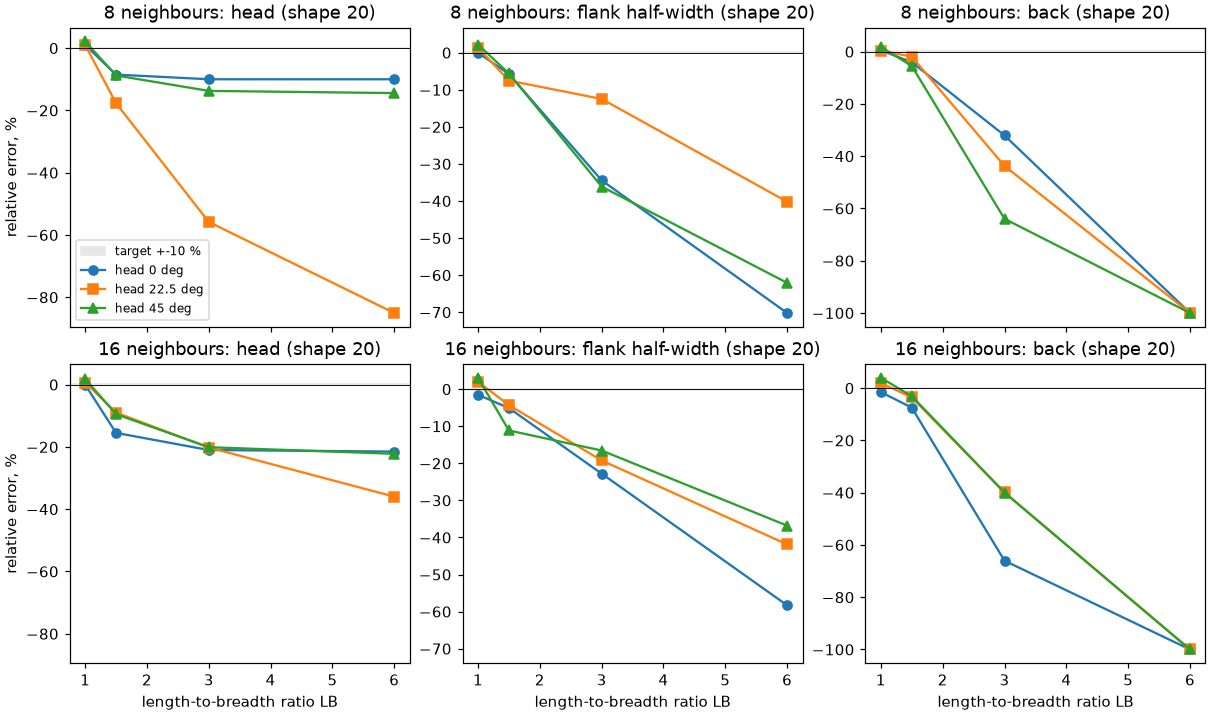

Values plotted in this chart, from the file beside it:
stencil, arrival_shape, lb, head_deg, head_m, head_se_m, head_exact_m, head_err, half_width_m, half_width_se_m, half_width_exact_m, half_width_err, back_m, back_se_m, back_exact_m, back_err
8, 20.0, 1.0, 0.0, 1212, 12.0, 1200, +0.010, 1200, 8.2, 1200, +0.000, 1206, 19.9, 1200, +0.005
8, 20.0, 1.0, 22.5, 1212, 10.5, 1200, +0.010, 1216, 7.0, 1200, +0.013, 1205, 8.7, 1200, +0.004
8, 20.0, 1.0, 45.0, 1226, 4.2, 1200, +0.022, 1226, 4.2, 1200, +0.022, 1222, 10.8, 1200, +0.018
8, 20.0, 1.5, 0.0, 1098, 18.0, 1200, -0.085, 432.0, 5.6, 458.4, -0.058, 168.0, 7.3, 175.1, -0.040
8, 20.0, 1.5, 22.5, 988.0, 4.8, 1200, -0.177, 423.8, 3.8, 458.4, -0.075, 171.7, 4.2, 175.1, -0.019
8, 20.0, 1.5, 45.0, 1095, 5.2, 1200, -0.088, 432.7, 5.2, 458.4, -0.056, 165.5, 10.4, 175.1, -0.055
8, 20.0, 3.0, 0.0, 1080, 9.5, 1200, -0.100, 135.0, 4.7, 205.9, -0.344, 24.0, 6.0, 35.3, -0.321
8, 20.0, 3.0, 22.5, 530.3, 8.3, 1200, -0.558, 180.2, 2.7, 205.9, -0.125, 19.9, 5.4, 35.3, -0.437
8, 20.0, 3.0, 45.0, 1035, 20.6, 1200, -0.137, 131.5, 4.2, 205.9, -0.361, 12.7, 5.2, 35.3, -0.640
8, 20.0, 6.0, 0.0, 1080, 9.5, 1200, -0.100, 30.0, 0.0, 100.7, -0.702, 0.0, 0.0, 8.5, -1.000
8, 20.0, 6.0, 22.5, 179.5, 4.3, 1200, -0.850, 60.2, 2.2, 100.7, -0.402, 0.0, 0.0, 8.5, -1.000
8, 20.0, 6.0, 45.0, 1027, 24.7, 1200, -0.144, 38.2, 2.6, 100.7, -0.621, 0.0, 0.0, 8.5, -1.000
16, 20.0, 1.0, 0.0, 1200, 9.5, 1200, +0.000, 1182, 5.6, 1200, -0.015, 1182, 7.3, 1200, -0.015
16, 20.0, 1.0, 22.5, 1208, 15.7, 1200, +0.007, 1224, 9.5, 1200, +0.020, 1224, 12.1, 1200, +0.020
16, 20.0, 1.0, 45.0, 1222, 5.2, 1200, +0.018, 1237, 10.4, 1200, +0.031, 1247, 14.1, 1200, +0.039
16, 20.0, 1.5, 0.0, 1014, 14.7, 1200, -0.155, 435.0, 4.7, 458.4, -0.051, 162.0, 7.3, 175.1, -0.075
16, 20.0, 1.5, 22.5, 1092, 21.3, 1200, -0.090, 438.6, 5.7, 458.4, -0.043, 168.8, 3.8, 175.1, -0.036
16, 20.0, 1.5, 45.0, 1086, 12.4, 1200, -0.095, 407.3, 4.2, 458.4, -0.111, 169.7, 0.0, 175.1, -0.031
16, 20.0, 3.0, 0.0, 948.0, 12.0, 1200, -0.210, 159.0, 3.7, 205.9, -0.228, 12.0, 7.3, 35.3, -0.660
16, 20.0, 3.0, 22.5, 957.6, 4.6, 1200, -0.202, 166.3, 2.7, 205.9, -0.192, 21.2, 6.5, 35.3, -0.399
16, 20.0, 3.0, 45.0, 958.8, 12.4, 1200, -0.201, 171.8, 2.1, 205.9, -0.165, 21.2, 0.0, 35.3, -0.399
16, 20.0, 6.0, 0.0, 942.0, 7.3, 1200, -0.215, 42.0, 7.3, 100.7, -0.583, 0.0, 0.0, 8.5, -1.000
16, 20.0, 6.0, 22.5, 768.4, 15.0, 1200, -0.360, 58.5, 0.9, 100.7, -0.419, 0.0, 0.0, 8.5, -1.000
16, 20.0, 6.0, 45.0, 933.4, 19.0, 1200, -0.222, 63.6, 0.0, 100.7, -0.368, 0.0, 0.0, 8.5, -1.000
